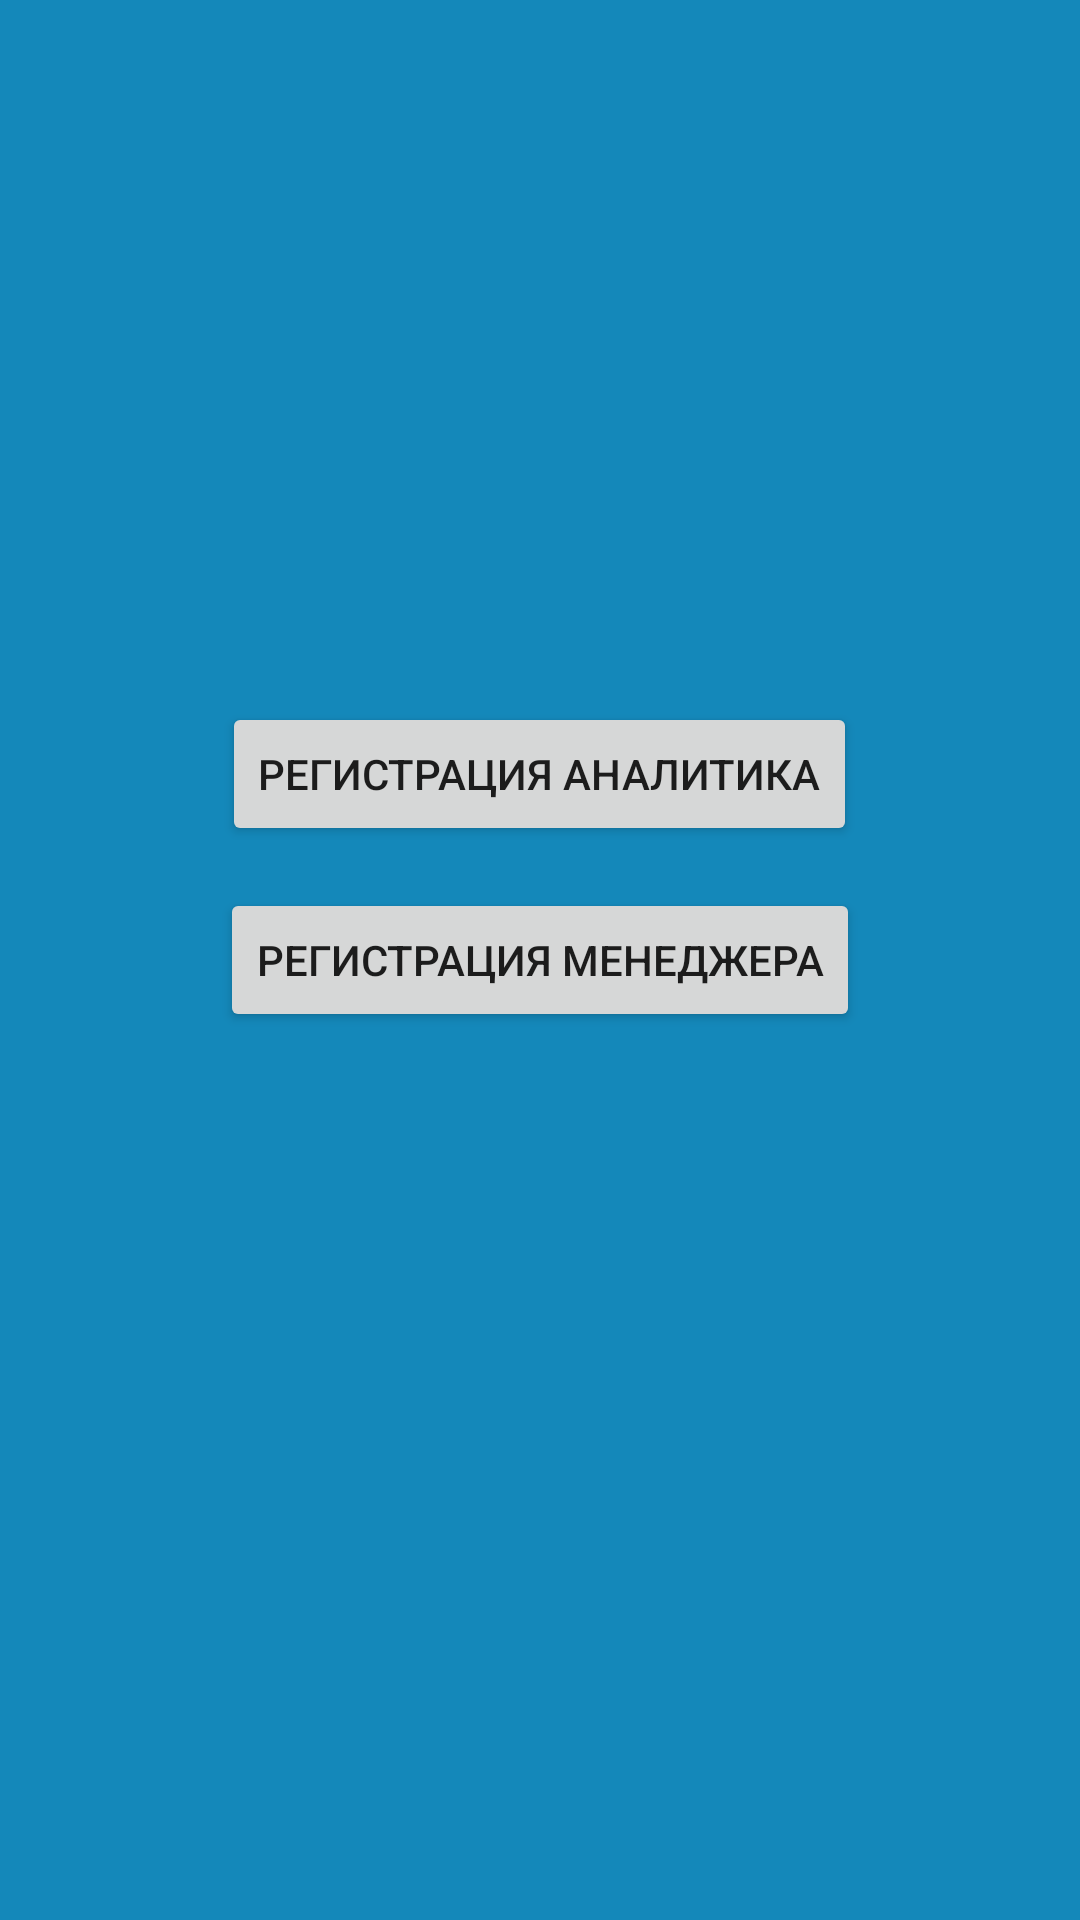

Here is an Android app screen rendered from its layout file. Give the layout XML and the strings, colors and styles it references.
<!-- AndroidManifest.xml: application theme Theme.DataBasePractice -->
<!-- res/layout/activity_register.xml -->
<?xml version="1.0" encoding="utf-8"?>
<androidx.constraintlayout.widget.ConstraintLayout xmlns:android="http://schemas.android.com/apk/res/android"
    xmlns:app="http://schemas.android.com/apk/res-auto"
    xmlns:tools="http://schemas.android.com/tools"
    android:layout_width="match_parent"
    android:layout_height="match_parent"
    android:background="#1488ba"
    tools:context=".RegisterActivity">

    <Button
        android:id="@+id/butRegisterAnalyst"
        android:layout_width="wrap_content"
        android:layout_height="wrap_content"
        android:text="Регистрация аналитика"
        app:layout_constraintBottom_toBottomOf="parent"
        app:layout_constraintEnd_toEndOf="parent"
        app:layout_constraintHorizontal_bias="0.498"
        app:layout_constraintStart_toStartOf="parent"
        app:layout_constraintTop_toTopOf="parent"
        app:layout_constraintVertical_bias="0.395" />

    <Button
        android:id="@+id/butRegisterManager"
        android:layout_width="wrap_content"
        android:layout_height="wrap_content"
        android:text="Регистрация менеджера"
        app:layout_constraintBottom_toBottomOf="parent"
        app:layout_constraintEnd_toEndOf="parent"
        app:layout_constraintStart_toStartOf="parent"
        app:layout_constraintTop_toTopOf="parent" />
</androidx.constraintlayout.widget.ConstraintLayout>
<!-- resources referenced by this layout -->
<resources>
  <style name="Theme.DataBasePractice" parent="Theme.MaterialComponents.DayNight.DarkActionBar">
          
          <item name="colorPrimary">@color/purple_500</item>
          <item name="colorPrimaryVariant">@color/purple_700</item>
          <item name="colorOnPrimary">@color/white</item>
          
          <item name="colorSecondary">@color/teal_200</item>
          <item name="colorSecondaryVariant">@color/teal_700</item>
          <item name="colorOnSecondary">@color/black</item>
          
          <item name="android:statusBarColor">?attr/colorPrimaryVariant</item>
          
      </style>
  <!-- not gathered from this repository: default colours our renderer supplied (Android Studio template values) -->
  <color name="purple_500">#FF6200EE</color>
  <color name="purple_700">#FF3700B3</color>
  <color name="teal_200">#FF03DAC5</color>
  <color name="teal_700">#FF018786</color>
  <color name="black">#FF000000</color>
  <color name="white">#FFFFFFFF</color>
</resources>
